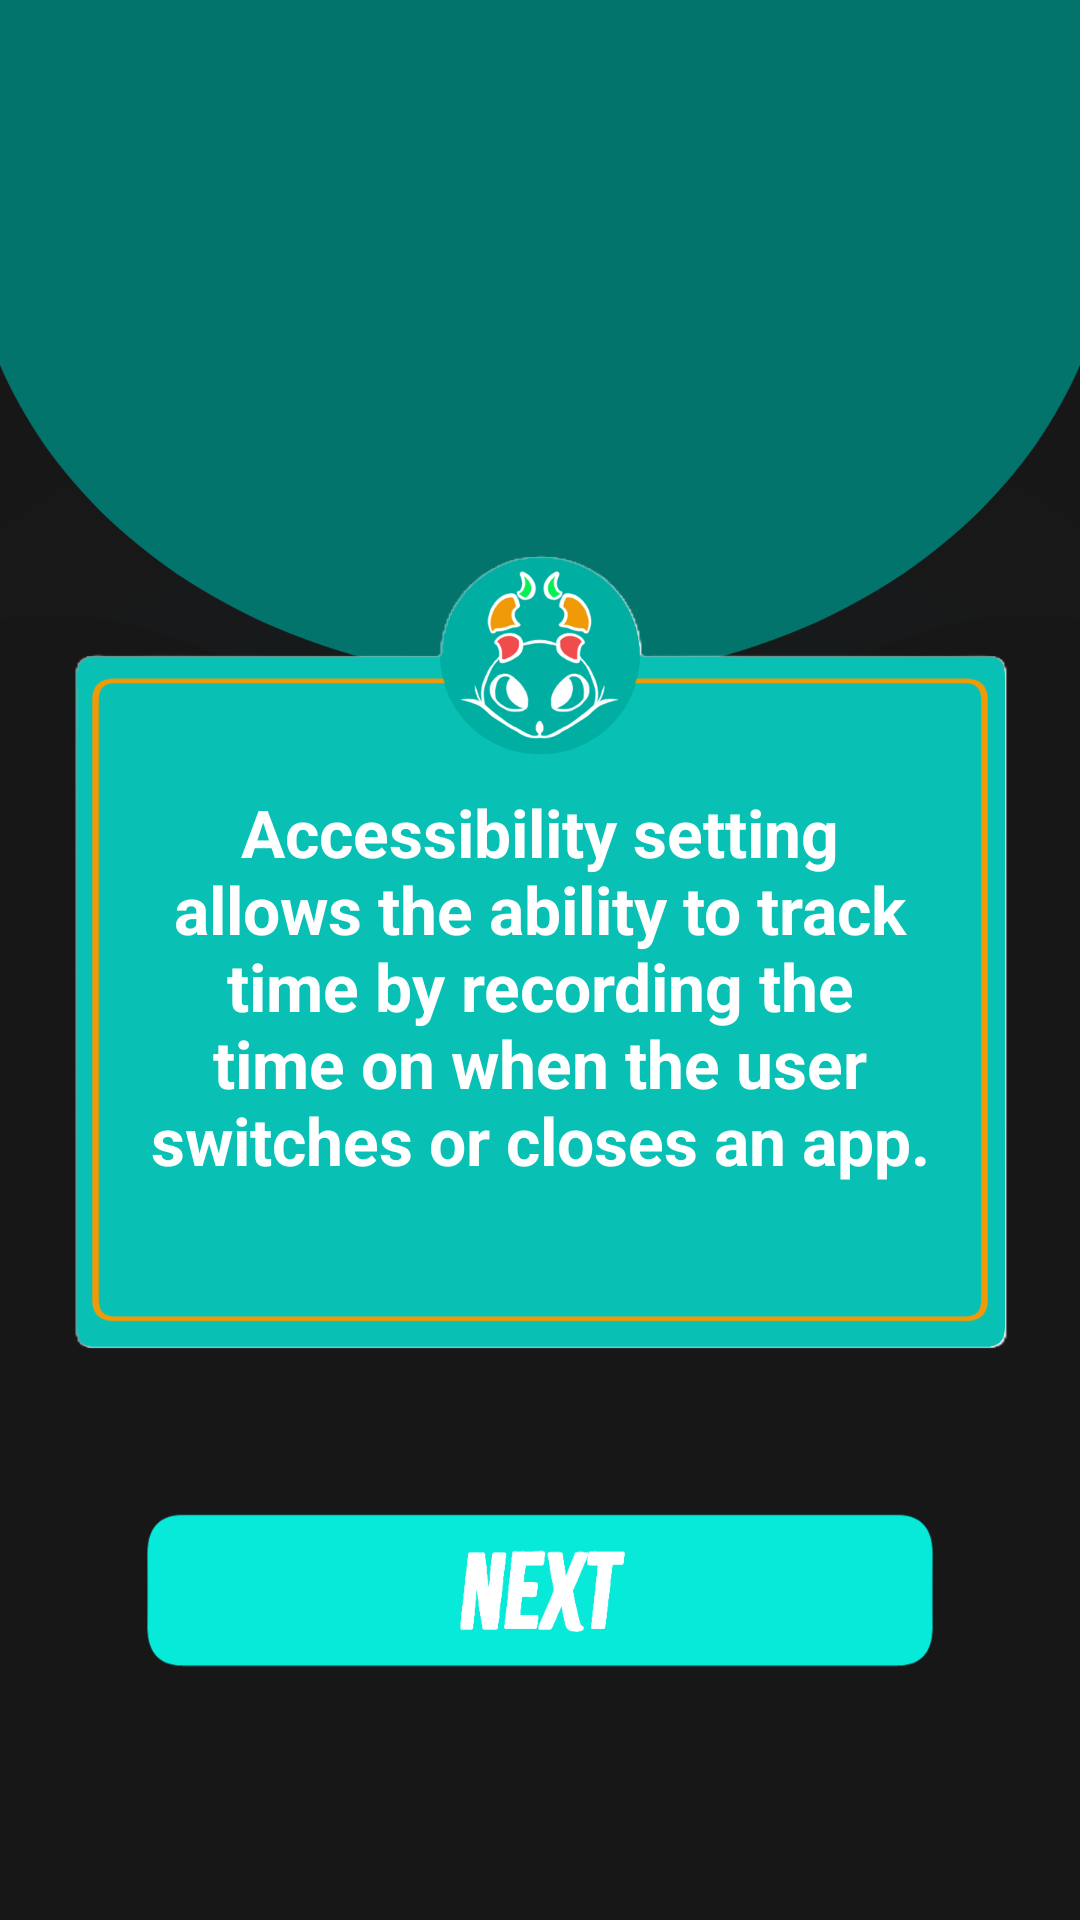

The Android layout XML behind this screen, and the referenced resources:
<!-- AndroidManifest.xml: application theme Theme.Overseer -->
<!-- res/layout/quiz_start.xml -->
<?xml version="1.0" encoding="utf-8"?>
<androidx.constraintlayout.widget.ConstraintLayout xmlns:android="http://schemas.android.com/apk/res/android"
    android:layout_width="match_parent"
    android:layout_height="match_parent"
    xmlns:app="http://schemas.android.com/apk/res-auto"
    android:gravity="center"
    android:background="@drawable/quiz_bg"
    android:orientation="vertical">

    <View
        android:layout_width="match_parent"
        android:layout_height="match_parent"
        android:background="@color/darken_filter" />

    <ImageView
        android:id="@+id/frame"
        android:layout_width="0dp"
        android:layout_height="0dp"
        app:layout_constraintDimensionRatio="11:9"
        android:scaleType="centerInside"
        android:src="@drawable/panel"
        app:layout_constraintTop_toTopOf="parent"
        app:layout_constraintStart_toStartOf="parent"
        app:layout_constraintEnd_toEndOf="parent"
        app:layout_constraintBottom_toBottomOf="parent" />

    <TextView
        android:id="@+id/question_text"
        android:layout_width="0dp"
        android:layout_height="0dp"
        android:paddingLeft="50dp"
        android:paddingTop="90dp"
        android:paddingRight="50dp"
        android:paddingBottom="40dp"
        android:textColor="@android:color/white"
        android:textStyle="bold"
        android:text="@string/accessibility_service_description"
        android:autoSizeMinTextSize="15sp"
        android:autoSizeMaxTextSize="45sp"
        android:autoSizeStepGranularity="1dp"
        android:autoSizeTextType="uniform"
        android:textAlignment="center"
        app:layout_constraintTop_toTopOf="@id/frame"
        app:layout_constraintStart_toStartOf="@id/frame"
        app:layout_constraintEnd_toEndOf="@id/frame"
        app:layout_constraintBottom_toBottomOf="@id/frame"/>

    <Button
        android:id="@+id/start_button"
        android:layout_width="0dp"
        android:layout_height="0dp"
        android:layout_marginTop="20dp"
        app:layout_constraintDimensionRatio="18:4"
        android:background="@drawable/next_button"
        android:textColor="@android:color/black"
        app:layout_constraintVertical_bias="0"
        app:layout_constraintTop_toBottomOf="@id/frame"
        app:layout_constraintStart_toStartOf="parent"
        app:layout_constraintEnd_toEndOf="parent"
        app:layout_constraintBottom_toBottomOf="parent"/>
</androidx.constraintlayout.widget.ConstraintLayout>
<!-- resources referenced by this layout -->
<resources>
  <color name="darken_filter">#80000000</color>
  <!-- drawable next_button: png bitmap (drawable, 15547 bytes) -->
  <!-- drawable panel: png bitmap (drawable, 55642 bytes) -->
  <!-- drawable quiz_bg: png bitmap (drawable, 49583 bytes) -->
  <string name="accessibility_service_description">Accessibility setting allows the ability to track time by recording the time on when the user switches or closes an app.</string>
  <style name="Theme.Overseer" parent="Theme.AppCompat.DayNight.NoActionBar">
          <item name="colorPrimary">@color/medj_white</item>
          <item name="colorPrimaryVariant">@color/black</item>
          <item name="colorOnPrimary">@color/white</item>
          <item name="colorPrimaryDark">@color/medj_white</item>
          <item name="colorAccent">@color/medj_white2</item>
      </style>
  <color name="medj_white">#F8F8F8</color>
  <color name="black">#FF000000</color>
  <color name="white">#FFFFFFFF</color>
  <color name="medj_white2">#E0E0E0</color>
</resources>
